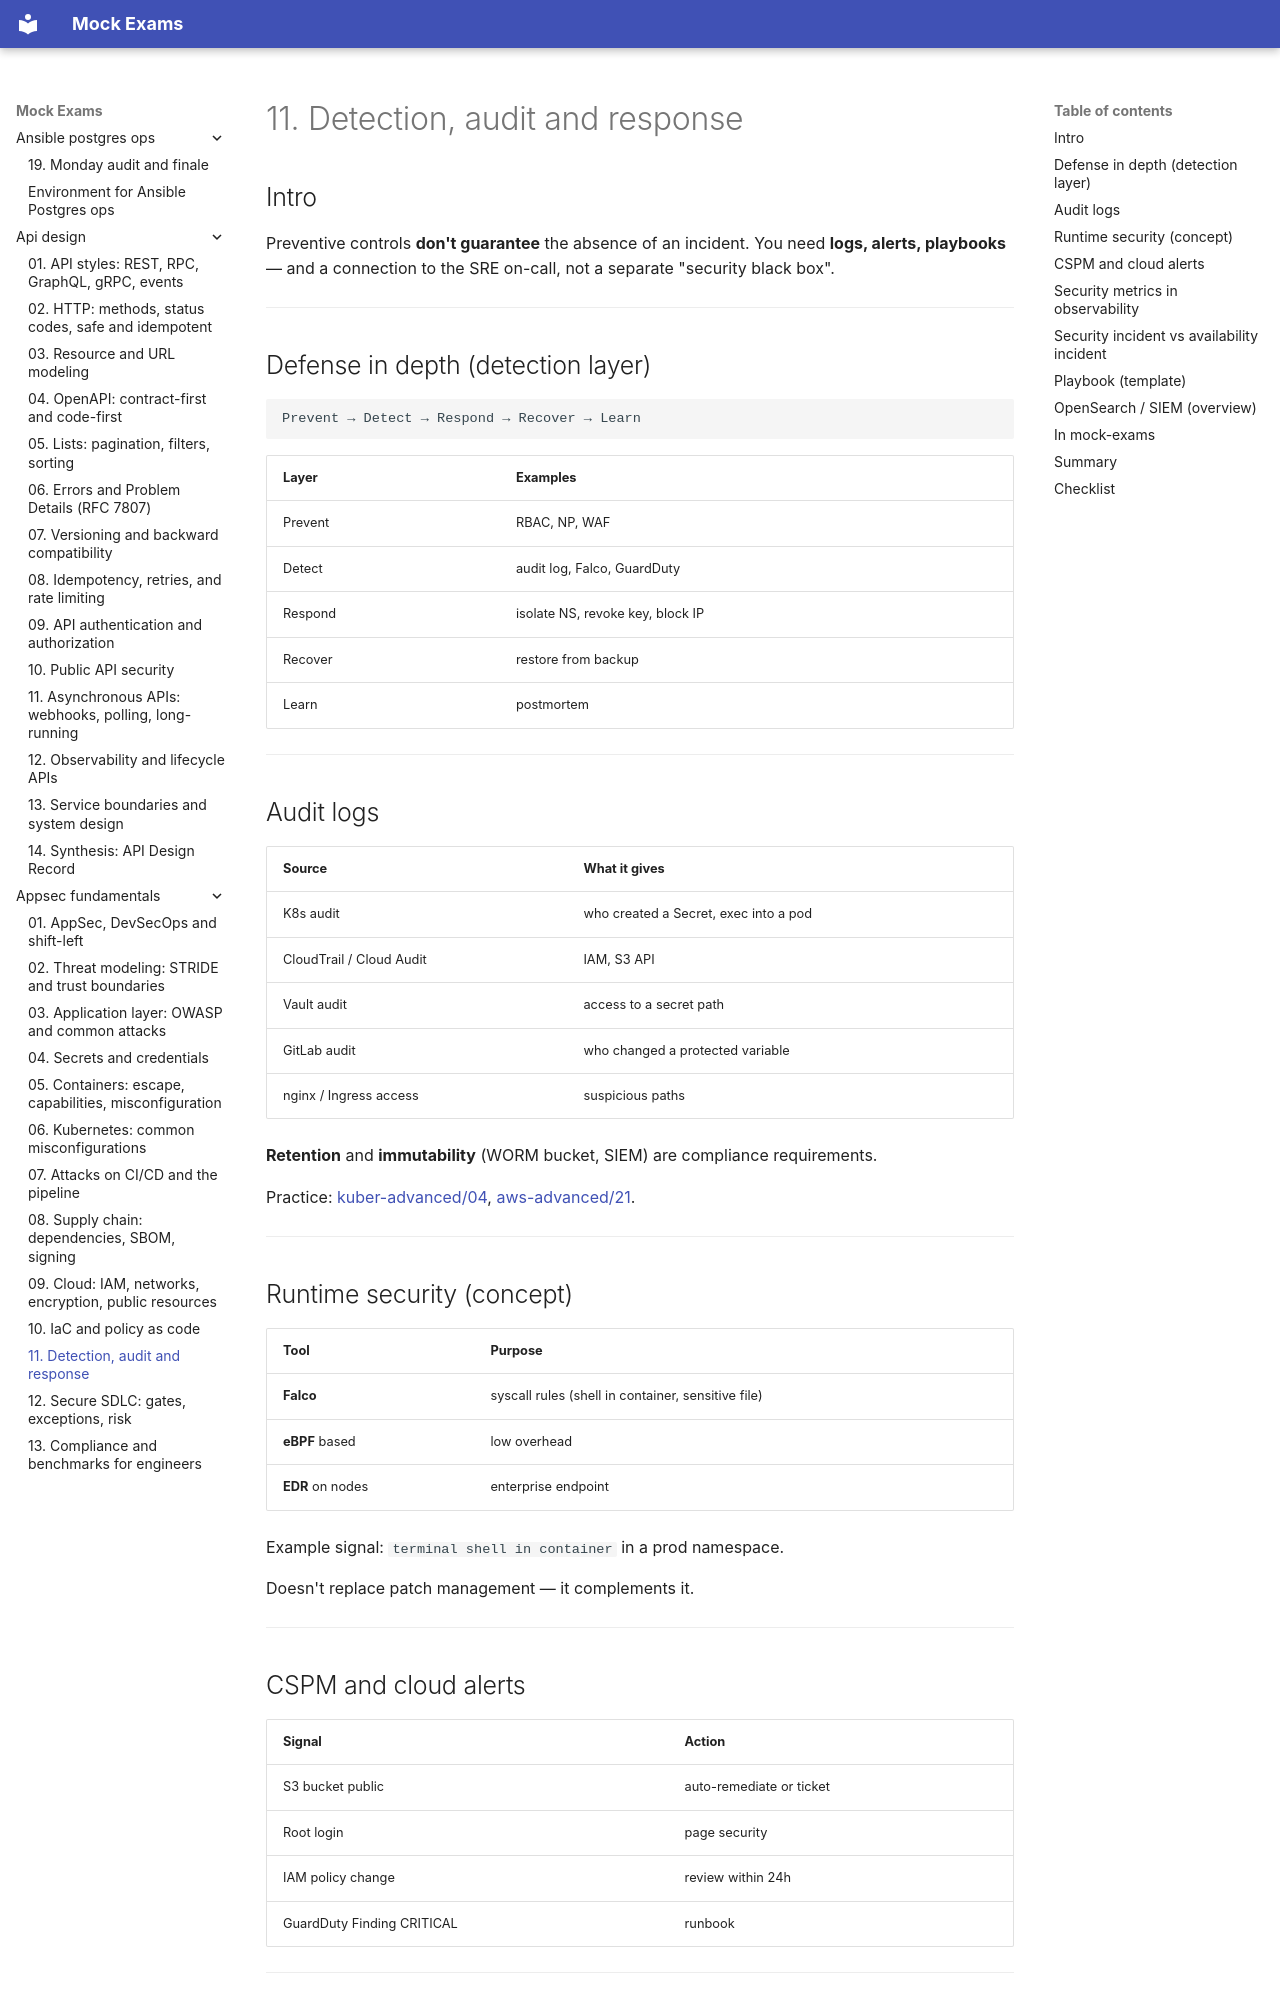

repository: FedorArbuzov/mock-exams · page: appsec-fundamentals/11-detection-response/index.html · generator: mkdocs

# 11. Detection, audit and response

## Intro

Preventive controls **don't guarantee** the absence of an incident. You need **logs, alerts, playbooks** — and a connection to the SRE on-call, not a separate "security black box".

---

## Defense in depth (detection layer)

```text
Prevent → Detect → Respond → Recover → Learn
```

| Layer | Examples |
|------|---------|
| Prevent | RBAC, NP, WAF |
| Detect | audit log, Falco, GuardDuty |
| Respond | isolate NS, revoke key, block IP |
| Recover | restore from backup |
| Learn | postmortem |

---

## Audit logs

| Source | What it gives |
|----------|----------|
| K8s audit | who created a Secret, exec into a pod |
| CloudTrail / Cloud Audit | IAM, S3 API |
| Vault audit | access to a secret path |
| GitLab audit | who changed a protected variable |
| nginx / Ingress access | suspicious paths |

**Retention** and **immutability** (WORM bucket, SIEM) are compliance requirements.

Practice: [kuber-advanced/04](../kuber-advanced/04-audit.md), [aws-advanced/21](../aws-advanced/21-guardduty-config-trail.md).

---

## Runtime security (concept)

| Tool | Purpose |
|------------|------------|
| **Falco** | syscall rules (shell in container, sensitive file) |
| **eBPF** based | low overhead |
| **EDR** on nodes | enterprise endpoint |

Example signal: `terminal shell in container` in a prod namespace.

Doesn't replace patch management — it complements it.

---

## CSPM and cloud alerts

| Signal | Action |
|--------|----------|
| S3 bucket public | auto-remediate or ticket |
| Root login | page security |
| IAM policy change | review within 24h |
| GuardDuty Finding CRITICAL | runbook |

---
